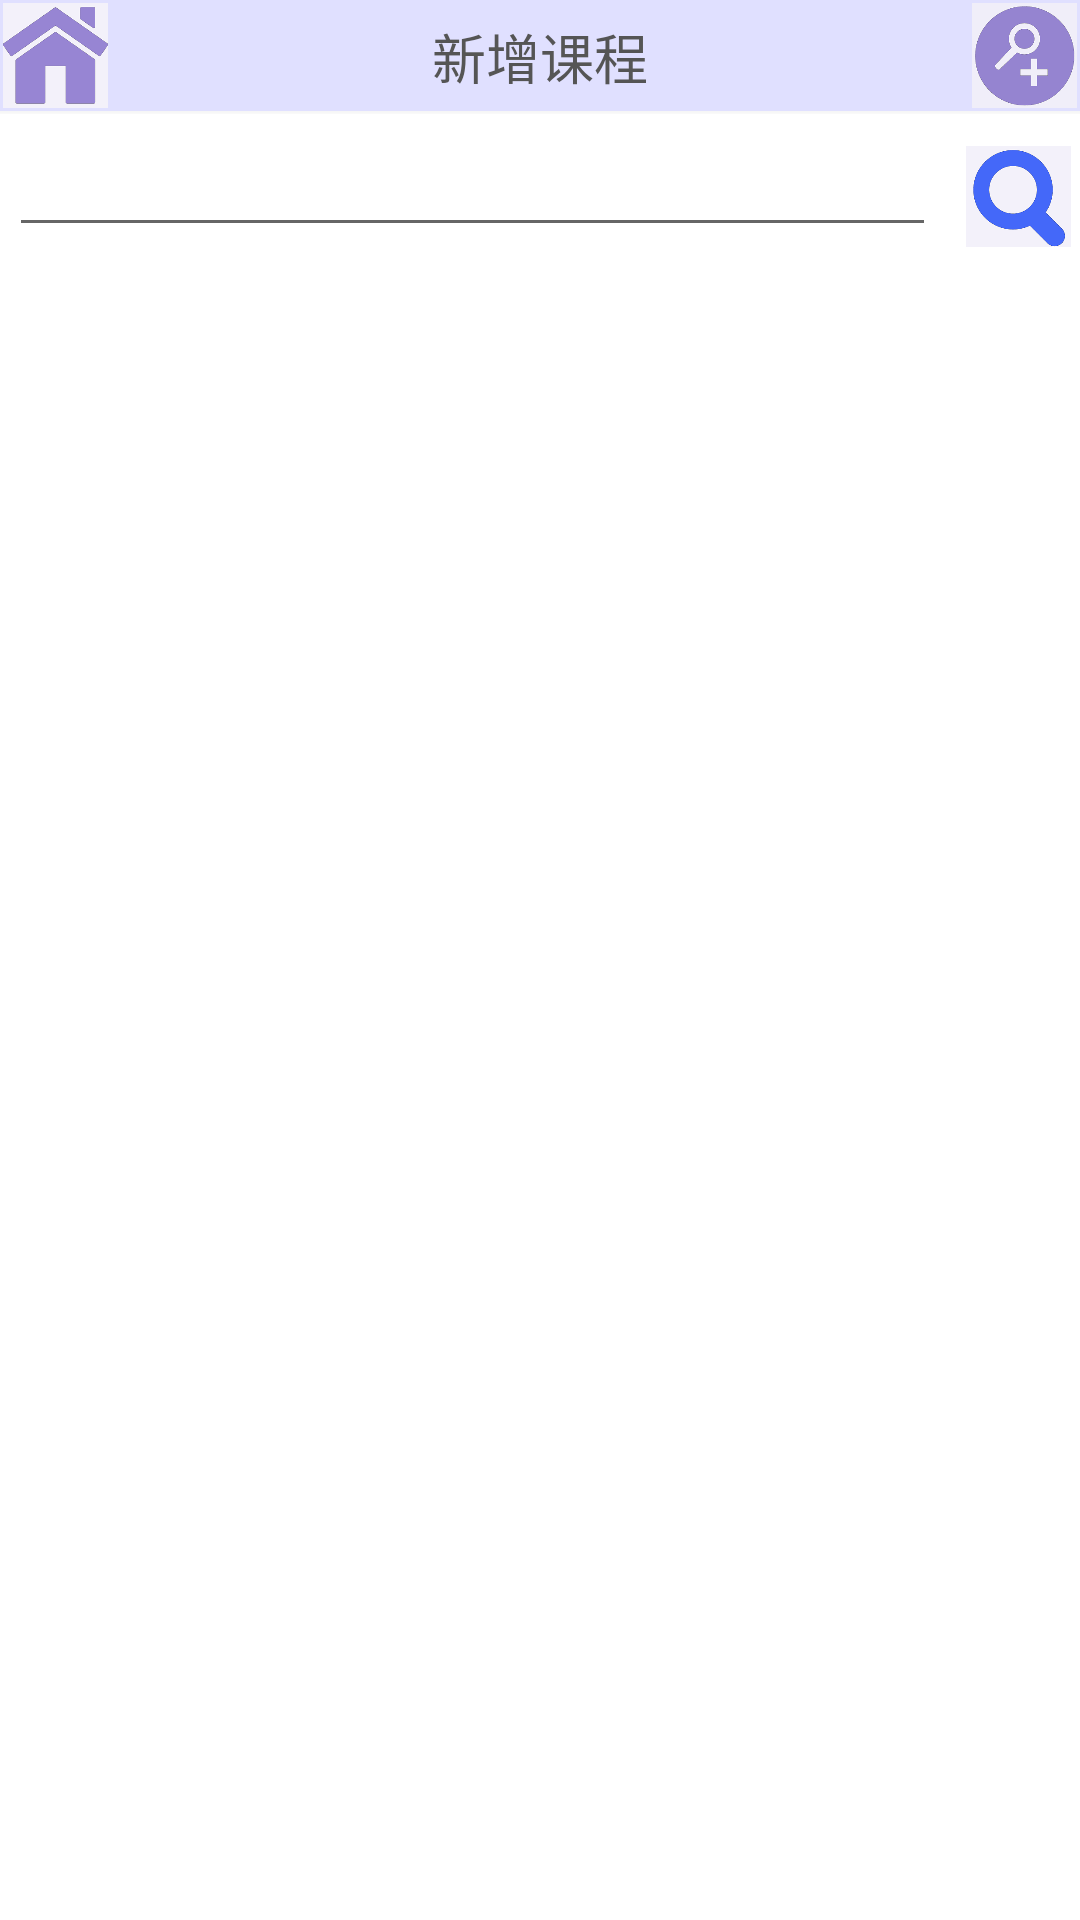

The Android layout XML behind this screen, and the referenced resources:
<!-- AndroidManifest.xml: application theme AppTheme -->
<!-- res/layout/activity_addcourses.xml -->
<?xml version="1.0" encoding="utf-8"?>
<LinearLayout xmlns:android="http://schemas.android.com/apk/res/android"
    android:layout_width="match_parent"
    android:layout_height="match_parent"
    android:orientation="vertical" >
    <RelativeLayout
        android:layout_width="match_parent"
        android:layout_height="wrap_content"
        android:background="@drawable/bkg_actionbar" >

        <Button
            android:id="@+id/button_addCourse_advancedSearch"
            style="?android:attr/buttonStyleSmall"
            android:layout_width="35dp"
            android:layout_height="35dp"
            android:layout_alignParentRight="true"
            android:layout_alignParentTop="true"
            android:layout_marginBottom="2dp"
            android:layout_marginRight="1dp"
            android:layout_marginTop="1dp"
            android:background="@drawable/search_advance"
            android:minHeight="10dp"
            android:minWidth="10dp" />

        <Button
            android:id="@+id/button_addCourses_home"
            style="?android:attr/buttonStyleSmall"
            android:layout_width="35dp"
            android:layout_height="35dp"
            android:layout_alignParentLeft="true"
            android:layout_alignParentTop="true"
            android:layout_marginBottom="2dp"
            android:layout_marginLeft="1dp"
            android:layout_marginTop="1dp"
            android:background="@drawable/btn_home"
            android:minHeight="10dp"
            android:minWidth="10dp" />

        <TextView
            android:id="@+id/textView_search_title"
            android:layout_width="wrap_content"
            android:layout_height="wrap_content"
            android:layout_centerHorizontal="true"
            android:layout_centerVertical="true"
            android:text="新增课程"
            android:textAppearance="?android:attr/textAppearanceMedium"
            android:textColor="#555555" />

    </RelativeLayout>

    <LinearLayout
        android:layout_width="match_parent"
        android:layout_height="wrap_content"
        android:layout_marginLeft="3dp"
        android:layout_marginRight="3dp"
        android:layout_marginTop="3dp"
        android:orientation="vertical" >

        <LinearLayout
            android:layout_width="match_parent"
            android:layout_height="wrap_content"
            android:gravity="right" >

            <EditText
                android:id="@+id/editText_search"
                android:layout_width="match_parent"
                android:layout_height="wrap_content"
                android:layout_weight="1"
                android:ems="10" />

            <Button
                android:id="@+id/button_addcourses_search_go"
                style="?android:attr/buttonStyleSmall"
                android:layout_width="35dp"
                android:layout_height="35dp"
                android:layout_marginLeft="10dp"
                android:background="@drawable/search"
                android:minHeight="20dp"
                android:minWidth="50dp"
                android:textSize="11sp" />

        </LinearLayout>

    </LinearLayout>

    <ListView
        android:id="@+id/listView_courses"
        android:layout_width="match_parent"
        android:layout_height="wrap_content"
        android:layout_marginBottom="2dp"
        android:layout_marginLeft="5dp"
        android:layout_marginRight="5dp"
        android:layout_marginTop="1dp" >

    </ListView>

</LinearLayout>
<!-- resources referenced by this layout -->
<resources>
  <!-- drawable bkg_actionbar (drawable-hdpi) -->
  <?xml version="1.0" encoding="utf-8"?>
  <layer-list xmlns:android="http://schemas.android.com/apk/res/android" >
      
      <item>
          <shape android:shape="rectangle">
              <gradient android:angle="90" 
                  android:startColor="#55eeeeee"
                  android:centerColor="#55000000"
                  android:endColor="#55eeeeee"/>
          </shape>
      </item>
      
      <item 
          android:bottom="1dp">
          <shape android:shape="rectangle">
              <solid android:color="#e0e0ff"/>
          </shape>
      </item>
  
  </layer-list>
  <!-- drawable btn_home: png bitmap (drawable-hdpi, 10360 bytes) -->
  <!-- drawable search: png bitmap (drawable-hdpi, 12604 bytes) -->
  <!-- drawable search_advance: png bitmap (drawable-hdpi, 15257 bytes) -->
</resources>
